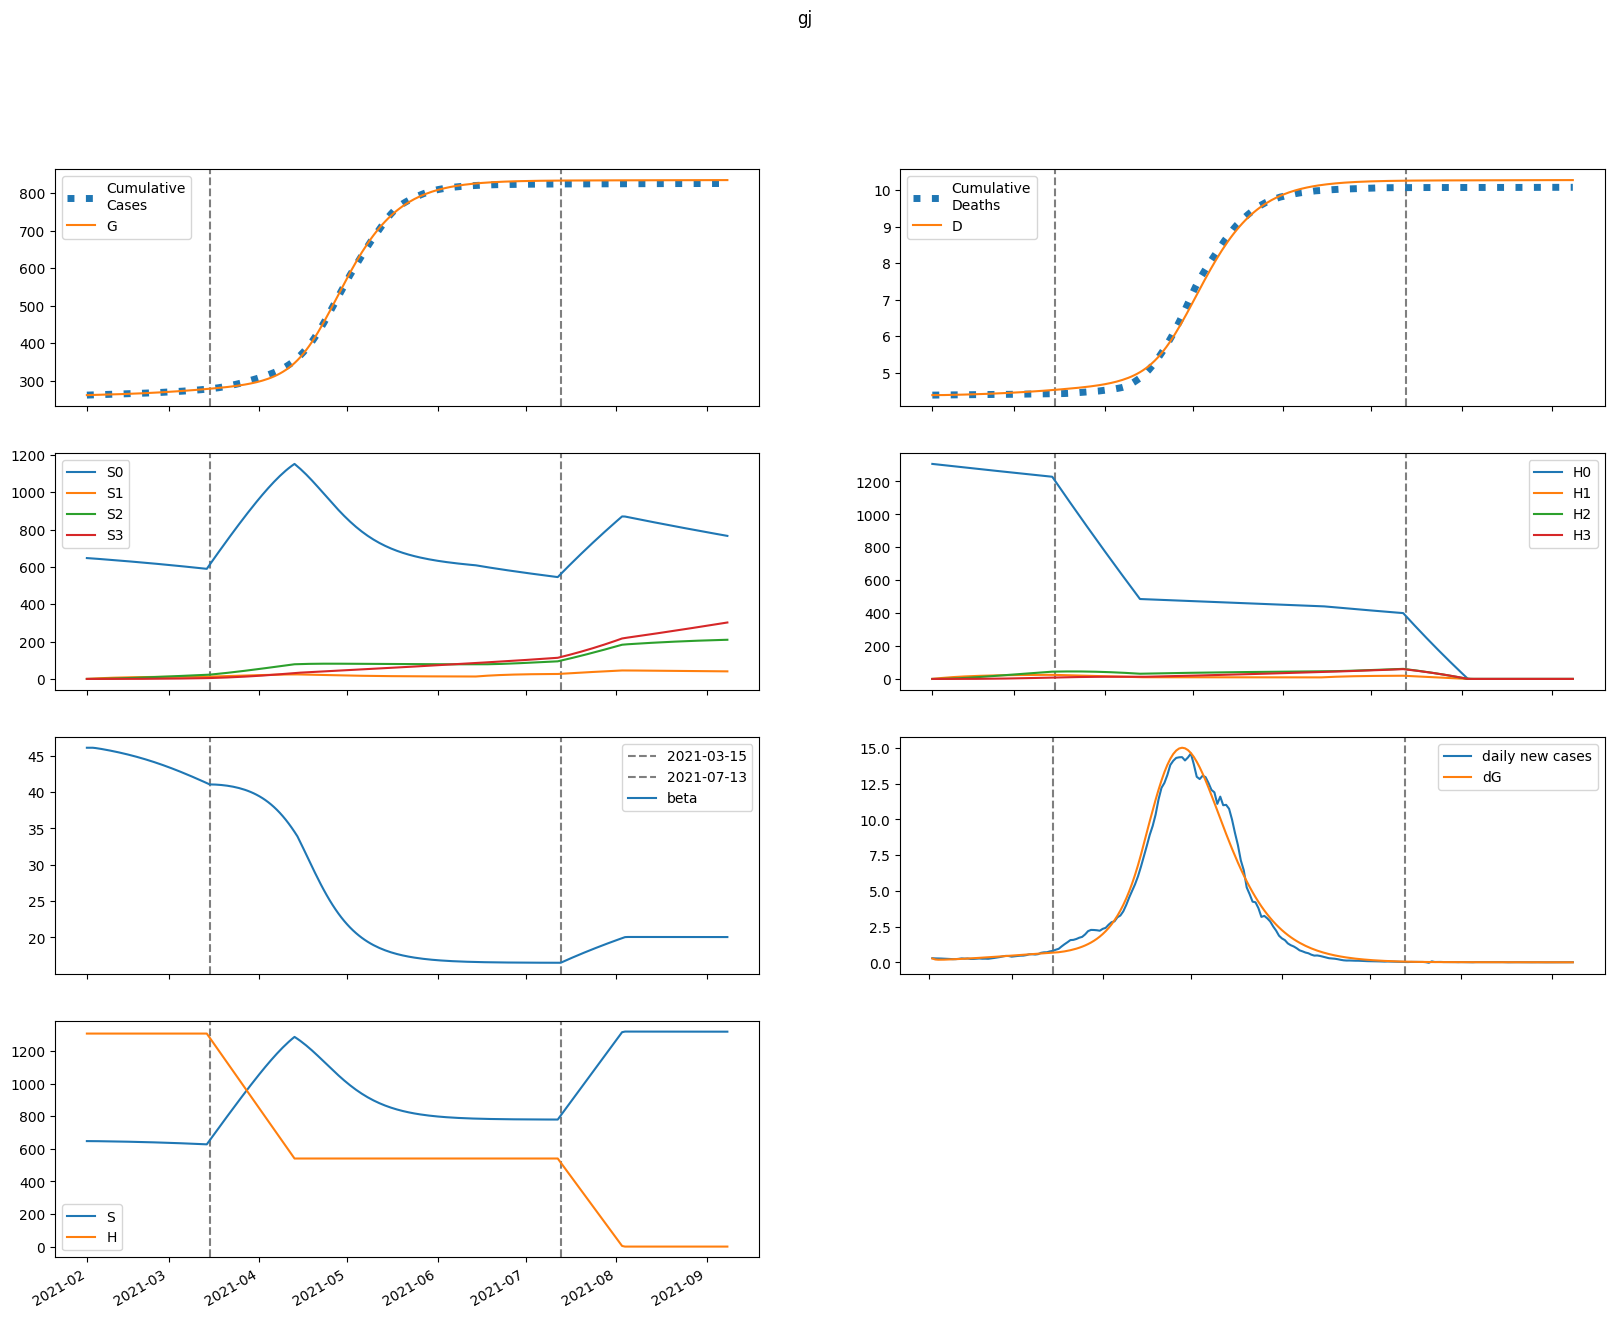

The table this chart was drawn from, first rows:
series, 2021-02-01, 2021-02-02, 2021-02-03, 2021-02-04, 2021-02-05, 2021-02-06, 2021-02-07, 2021-02-08, 2021-02-09, 2021-02-10, 2021-02-11, 2021-02-12, 2021-02-13, 2021-02-14, 2021-02-15, 2021-02-16, 2021-02-17, 2021-02-18, 2021-02-19, 2021-02-20, 2021-02-21, 2021-02-22, 2021-02-23
S, 647163, 647163, 647009, 646798, 646562, 646309, 646044, 645766, 645476, 645174, 644858, 644529, 644186, 643829, 643457, 643071, 642669, 642252, 641819, 641370, 640905, 640423, 639924
E, 1251, 939.1, 859, 855.7, 878.9, 912.1, 950.1, 990.8, 1034, 1079, 1126, 1174, 1224, 1276, 1329, 1384, 1441, 1499, 1558, 1619, 1680, 1743, 1807
I, 0.0, 280.7, 379.2, 420.3, 444.2, 463.7, 482.9, 502.9, 524.1, 546.5, 569.9, 594.5, 620.2, 646.8, 674.4, 703, 732.4, 762.8, 794, 826, 858.8, 892.3, 926.6
A, 0.0, 31.19, 48.37, 60.11, 69.42, 77.45, 84.7, 91.45, 97.87, 104.1, 110.2, 116.2, 122.2, 128.3, 134.5, 140.7, 147.1, 153.6, 160.2, 167, 174, 181.1, 188.3
IH, 0.0, 0.0, 56.14, 103.3, 134.6, 154.7, 168.5, 179.1, 188.2, 197, 205.7, 214.7, 224, 233.7, 243.7, 254.2, 265, 276.2, 287.8, 299.7, 311.9, 324.4, 337.3
IN, 0.0, 0.0, 56.14, 129.7, 208.6, 289, 370.2, 451.9, 534.3, 617.7, 702.2, 787.9, 875.2, 964.1, 1055, 1147, 1242, 1338, 1437, 1538, 1642, 1747, 1856
D, 4387, 4387, 4387, 4388, 4389, 4390, 4392, 4393, 4395, 4397, 4399, 4402, 4404, 4406, 4409, 4411, 4414, 4417, 4420, 4423, 4426, 4429, 4432
R, 0.0, 0.0, 6.238, 46.24, 115.1, 204.7, 309.2, 425.2, 551.2, 686.3, 830.4, 983.5, 1146, 1317, 1499, 1690, 1891, 2103, 2325, 2559, 2804, 3061, 3329
G, 261540, 261821, 262031, 262224, 262416, 262613, 262818, 263031, 263254, 263486, 263728, 263980, 264244, 264518, 264805, 265103, 265414, 265737, 266073, 266423, 266786, 267163, 267554
H, 1306821, 1306821, 1306821, 1306821, 1306821, 1306821, 1306821, 1306821, 1306821, 1306821, 1306821, 1306821, 1306821, 1306821, 1306821, 1306821, 1306821, 1306821, 1306821, 1306821, 1306821, 1306821, 1306821
S0, 647163, 646193, 645070, 643892, 642691, 641476, 640251, 639016, 637770, 636514, 635248, 633971, 632682, 631381, 630069, 628744, 627407, 626056, 624693, 623316, 621926, 620522, 619104
E0, 1251, 939.1, 858.8, 854.9, 877.3, 909.5, 946.3, 985.8, 1027, 1071, 1116, 1163, 1211, 1261, 1313, 1366, 1420, 1476, 1533, 1591, 1650, 1711, 1772
I0, 0.0, 280.7, 379.2, 420.2, 444, 463.2, 482, 501.6, 522.1, 543.8, 566.6, 590.4, 615.2, 640.9, 667.5, 695.1, 723.5, 752.7, 782.8, 813.6, 845.1, 877.4, 910.3
A0, 0.0, 31.19, 48.37, 60.11, 69.4, 77.39, 84.59, 91.27, 97.59, 103.7, 109.7, 115.5, 121.4, 127.3, 133.3, 139.4, 145.6, 151.8, 158.3, 164.8, 171.5, 178.4, 185.4
IH0, 0.0, 0.0, 56.14, 103.3, 134.6, 154.7, 168.4, 178.8, 187.8, 196.4, 204.9, 213.6, 222.6, 232, 241.7, 251.8, 262.3, 273.1, 284.2, 295.7, 307.5, 319.5, 331.9
IN0, 0.0, 0.0, 56.14, 129.7, 208.6, 289, 370, 451.6, 533.7, 616.7, 700.7, 785.9, 872.4, 960.4, 1050, 1141, 1235, 1330, 1427, 1526, 1627, 1731, 1837
D0, 4387, 4387, 4387, 4388, 4389, 4390, 4392, 4393, 4395, 4397, 4399, 4402, 4404, 4406, 4409, 4411, 4414, 4416, 4419, 4422, 4425, 4429, 4432
R0, 0.0, 0.0, 6.238, 46.24, 115.1, 204.7, 309.1, 425.1, 550.9, 685.8, 829.5, 982, 1143, 1314, 1494, 1684, 1883, 2093, 2314, 2545, 2787, 3040, 3305
G0, 261540, 261821, 262031, 262224, 262416, 262613, 262817, 263029, 263250, 263481, 263721, 263972, 264233, 264504, 264787, 265082, 265388, 265707, 266038, 266382, 266739, 267110, 267493
H0, 1306821, 1304861, 1302904, 1300949, 1298998, 1297049, 1295104, 1293161, 1291221, 1289285, 1287351, 1285420, 1283492, 1281566, 1279644, 1277724, 1275808, 1273894, 1271983, 1270075, 1268170, 1266268, 1264369
S1, 0.0, 970.7, 1870, 2703, 3475, 4189, 4850, 5462, 6027, 6550, 7034, 7480, 7893, 8274, 8625, 8948, 9246, 9521, 9773, 10005, 10218, 10413, 10592
E1, 0.0, 0.0, 0.2311, 0.7831, 1.577, 2.54, 3.628, 4.81, 6.067, 7.386, 8.757, 10.17, 11.63, 13.12, 14.64, 16.2, 17.78, 19.38, 21.01, 22.66, 24.33, 26.02, 27.72
I1, 0.0, 0.0, 0.0, 0.05185, 0.2068, 0.4779, 0.8568, 1.328, 1.876, 2.487, 3.15, 3.855, 4.596, 5.367, 6.164, 6.985, 7.825, 8.685, 9.561, 10.45, 11.36, 12.27, 13.2
A1, 0.0, 0.0, 0.0, 0.005761, 0.02413, 0.05862, 0.1102, 0.1786, 0.2628, 0.3615, 0.4734, 0.597, 0.7313, 0.8749, 1.027, 1.187, 1.353, 1.526, 1.704, 1.887, 2.075, 2.267, 2.462
IH1, 0.0, 0.0, 0.0, 0.0, 0.01037, 0.04644, 0.1183, 0.2293, 0.3779, 0.5602, 0.7717, 1.008, 1.264, 1.538, 1.826, 2.127, 2.438, 2.758, 3.087, 3.423, 3.766, 4.115, 4.469
IN1, 0.0, 0.0, 0.0, 0.0, 0.01037, 0.05132, 0.1448, 0.3104, 0.5636, 0.9162, 1.377, 1.951, 2.644, 3.457, 4.391, 5.448, 6.626, 7.925, 9.344, 10.88, 12.53, 14.3, 16.18
D1, 0.0, 0.0, 0.0, 0.0, 0.0, 0.0001089, 0.0005966, 0.001839, 0.004246, 0.008214, 0.0141, 0.0222, 0.03278, 0.04605, 0.0622, 0.08138, 0.1037, 0.1293, 0.1583, 0.1907, 0.2266, 0.2662, 0.3094
R1, 0.0, 0.0, 0.0, 0.0, 0.001152, 0.01158, 0.04859, 0.1356, 0.2984, 0.5626, 0.9518, 1.488, 2.189, 3.074, 4.157, 5.451, 6.971, 8.727, 10.73, 12.99, 15.52, 18.32, 21.4
G1, 0.0, 0.0, 0.0, 0.05185, 0.2276, 0.5814, 1.151, 1.966, 3.045, 4.406, 6.064, 8.029, 10.31, 12.92, 15.86, 19.15, 22.79, 26.78, 31.12, 35.84, 40.93, 46.39, 52.22
H1, 0.0, 1960, 3778, 5462, 7023, 8470, 9811, 11053, 12203, 13268, 14254, 15167, 16012, 16793, 17516, 18185, 18802, 19373, 19900, 20387, 20835, 21249, 21631
S2, 0.0, 0.0, 69.32, 202, 392.6, 636, 927.4, 1263, 1637, 2048, 2491, 2963, 3461, 3983, 4525, 5086, 5663, 6254, 6858, 7472, 8096, 8726, 9363
E2, 0.0, 0.0, 0.0, 0.007909, 0.0318, 0.07753, 0.1497, 0.252, 0.3879, 0.5604, 0.7721, 1.026, 1.323, 1.667, 2.06, 2.502, 2.996, 3.543, 4.146, 4.804, 5.52, 6.293, 7.126
I2, 0.0, 0.0, 0.0, 0.0, 0.001775, 0.008201, 0.02232, 0.04697, 0.08473, 0.1379, 0.2085, 0.2984, 0.4092, 0.5425, 0.6996, 0.8819, 1.091, 1.327, 1.591, 1.885, 2.209, 2.564, 2.951
A2, 0.0, 0.0, 0.0, 0.0, 0.0001972, 0.0009507, 0.002694, 0.005886, 0.01099, 0.01846, 0.02874, 0.04225, 0.05937, 0.0805, 0.106, 0.1361, 0.1713, 0.2117, 0.2577, 0.3095, 0.3674, 0.4316, 0.5022
IH2, 0.0, 0.0, 0.0, 0.0, 0.0, 0.0003549, 0.001814, 0.005352, 0.01201, 0.02283, 0.03875, 0.06066, 0.08937, 0.1256, 0.17, 0.2231, 0.2856, 0.3579, 0.4405, 0.5338, 0.6383, 0.7542, 0.882
IN2, 0.0, 0.0, 0.0, 0.0, 0.0, 0.0003549, 0.001981, 0.006365, 0.0155, 0.03183, 0.05813, 0.09749, 0.1532, 0.2289, 0.3282, 0.455, 0.6131, 0.8066, 1.039, 1.316, 1.64, 2.016, 2.448
D2, 0.0, 0.0, 0.0, 0.0, 0.0, 0.0, 3.7270189694941355e-06, 2.2773964173594145e-05, 7.896963269104735e-05, 0.0002051, 0.0004448, 0.0008517, 0.001489, 0.002427, 0.003746, 0.00553, 0.007873, 0.01087, 0.01463, 0.01926, 0.02486, 0.03156, 0.03948
R2, 0.0, 0.0, 0.0, 0.0, 0.0, 3.943795583688021e-05, 0.0004213, 0.001947, 0.006055, 0.01488, 0.03127, 0.05873, 0.1014, 0.1641, 0.2522, 0.3716, 0.5286, 0.7303, 0.984, 1.298, 1.679, 2.138, 2.682
G2, 0.0, 0.0, 0.0, 0.0, 0.001775, 0.008911, 0.02631, 0.05989, 0.1164, 0.2035, 0.3292, 0.5025, 0.7327, 1.03, 1.404, 1.866, 2.427, 3.1, 3.895, 4.825, 5.903, 7.142, 8.554
H2, 0.0, 0.0, 140, 408.2, 793.5, 1286, 1875, 2554, 3313, 4145, 5043, 6002, 7014, 8074, 9177, 10319, 11495, 12701, 13934, 15189, 16465, 17757, 19063
S3, 0.0, 0.0, 0.0, 0.8252, 3.23, 7.903, 15.47, 26.51, 41.54, 61.02, 85.39, 115, 150.3, 191.5, 238.8, 292.7, 353.2, 420.5, 494.9, 576.5, 665.3, 761.6, 865.3
E3, 0.0, 0.0, 0.0, 0.0, 6.0364022753652065e-05, 0.0002976, 0.0008728, 0.001986, 0.003876, 0.006812, 0.0111, 0.01707, 0.02509, 0.03556, 0.04888, 0.06552, 0.08594, 0.1106, 0.1401, 0.175, 0.2157, 0.2629, 0.3171
I3, 0.0, 0.0, 0.0, 0.0, 0.0, 1.3545636616114347e-05, 7.490274159685189e-05, 0.0002408, 0.0005902, 0.001224, 0.002263, 0.003848, 0.00614, 0.009314, 0.01357, 0.01911, 0.02617, 0.03499, 0.04582, 0.05894, 0.07463, 0.09318, 0.1149
A3, 0.0, 0.0, 0.0, 0.0, 0.0, 1.5050707351238163e-06, 8.623540323376931e-06, 2.8659526157019204e-05, 7.245650944048021e-05, 0.0001546, 0.0002935, 0.0005115, 0.0008349, 0.001294, 0.001921, 0.002756, 0.003838, 0.005214, 0.00693, 0.009038, 0.01159, 0.01465, 0.01828
IH3, 0.0, 0.0, 0.0, 0.0, 0.0, 0.0, 2.7091273232228698e-06, 1.630666550991968e-05, 5.613969360483851e-05, 0.0001455, 0.000316, 0.0006073, 0.001067, 0.00175, 0.00272, 0.004045, 0.005802, 0.008074, 0.01095, 0.01452, 0.0189, 0.02418, 0.03047
IN3, 0.0, 0.0, 0.0, 0.0, 0.0, 0.0, 2.7091213135404826e-06, 1.7580829193083775e-05, 6.503220318611447e-05, 0.0001805, 0.000418, 0.0008538, 0.001589, 0.002753, 0.004506, 0.007038, 0.01058, 0.01539, 0.02177, 0.03006, 0.04064, 0.05393, 0.0704
D3, 0.0, 0.0, 0.0, 0.0, 0.0, 0.0, 0.0, 2.8446845487824803e-08, 1.9967290422857373e-07, 7.891605875947527e-07, 2.317247619331635e-06, 5.635416456274466e-06, 1.2011869678354153e-05, 2.321470627804857e-05, 4.159199280399501e-05, 7.014857631198012e-05, 0.0001126, 0.0001735, 0.0002583, 0.0003733, 0.0005258, 0.0007242, 0.0009781
R3, 0.0, 0.0, 0.0, 0.0, 0.0, 0.0, 3.010141470247633e-07, 3.489092707223043e-06, 1.8080432273301812e-05, 6.32534800416591e-05, 0.0001742, 0.0004077, 0.0008479, 0.001612, 0.002857, 0.004782, 0.007638, 0.01173, 0.01743, 0.02516, 0.03544, 0.04884, 0.06602
G3, 0.0, 0.0, 0.0, 0.0, 0.0, 1.3545636616114347e-05, 8.032099023361524e-05, 0.0002762, 0.0007219, 0.001592, 0.00312, 0.005611, 0.009441, 0.01507, 0.02305, 0.03402, 0.04872, 0.06801, 0.09284, 0.1243, 0.1635, 0.2119, 0.2709
H3, 0.0, 0.0, 0.0, 1.667, 6.526, 15.97, 31.28, 53.6, 84.01, 123.4, 172.8, 232.8, 304.3, 387.8, 483.9, 593.1, 716, 852.8, 1004, 1170, 1351, 1547, 1758
beta, 46.12, 46.12, 46.12, 46.08, 46.02, 45.95, 45.88, 45.81, 45.73, 45.65, 45.56, 45.48, 45.39, 45.29, 45.19, 45.09, 44.99, 44.88, 44.77, 44.65, 44.53, 44.41, 44.28
